Run: headless pygame with SDL's dummy video driver; simulated clock (each Clock.tick advances the game by its frame time, no real sleeping); random seed 0; keys injected as events and as key.get_pressed() state; no mouse input.
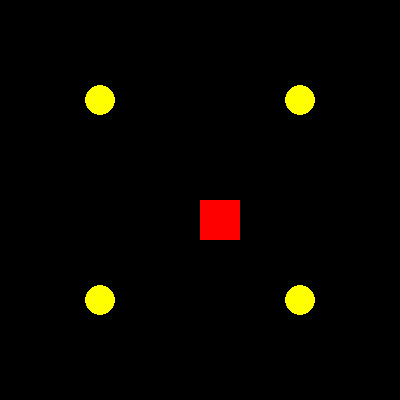
Frame 1 of 4 · flips 1–60 · no input
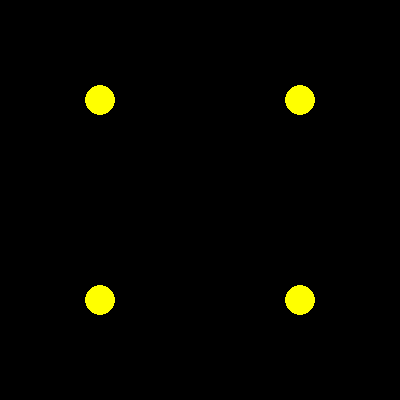
Frame 2 of 4 · flips 61–180 · tapped SPACE, RETURN · held RIGHT (→), D
Frame 3 of 4 · flips 181–300 · held DOWN (↓), S · screen unchanged from frame 2, image omitted
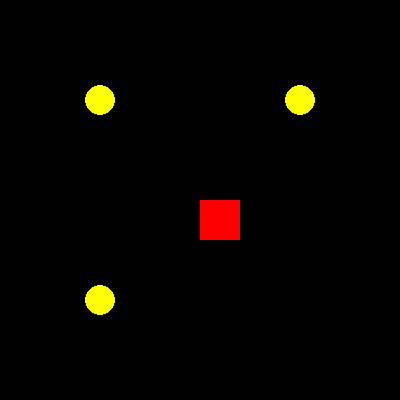
Frame 4 of 4 · flips 301–420 · held LEFT (←), A, UP (↑), W

The pygame program that drew these frames:

import pygame

pygame.init()
okno = pygame.display.set_mode((400, 400))
clock = pygame.time.Clock()

x, y = 200, 200
speed = 5
running = True

circles = [(100, 100), (300, 100), (100, 300), (300, 300)]

while running:
    okno.fill((0, 0, 0))
    pygame.draw.rect(okno, (255, 0, 0), (x, y, 40, 40))

    for cx, cy in circles:
        pygame.draw.circle(okno, (255, 255, 0), (cx, cy), 15)

    pygame.display.flip()

    for event in pygame.event.get():
        if event.type == pygame.QUIT:
            running = False

    keys = pygame.key.get_pressed()
    if keys[pygame.K_w]: y -= speed
    if keys[pygame.K_s]: y += speed
    if keys[pygame.K_a]: x -= speed
    if keys[pygame.K_d]: x += speed

    rect = pygame.Rect(x, y, 40, 40)
    circles = [(cx, cy) for (cx, cy) in circles if not rect.collidepoint(cx, cy)]

    clock.tick(60)

pygame.quit()
